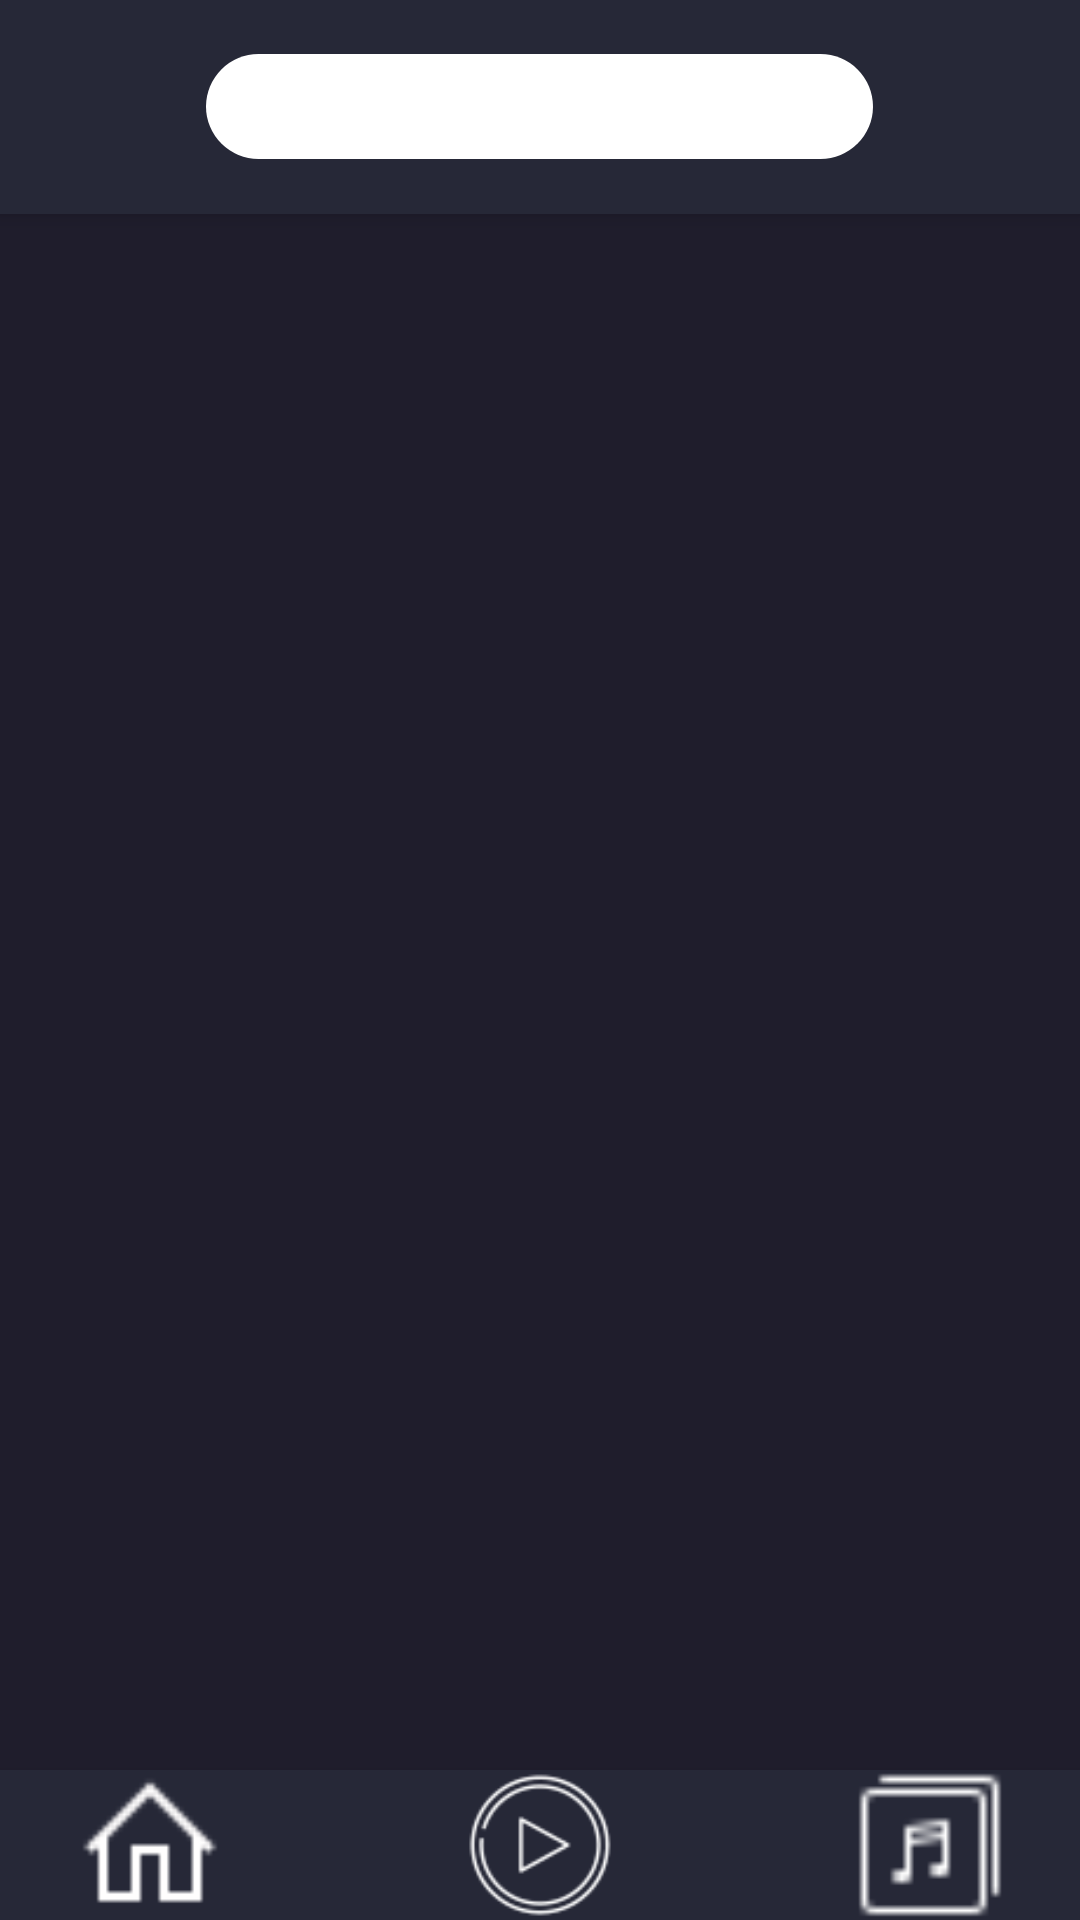

Here is an Android app screen rendered from its layout file. Give the layout XML and the strings, colors and styles it references.
<!-- AndroidManifest.xml: application theme Theme.Design.NoActionBar -->
<!-- res/layout/activity_main.xml -->
<?xml version="1.0" encoding="utf-8"?>
<LinearLayout xmlns:android="http://schemas.android.com/apk/res/android"
    android:id="@+id/toolbar"
    android:layout_width="match_parent"
    android:layout_height="match_parent"
    android:background="@color/colorPrimary"
    android:contentInsetStart="0dp"
    android:contentInsetEnd="0dp"
    android:orientation="vertical"
    >
    <include layout="@layout/headingbar_layout"
        />

    <ListView
        android:id="@+id/listView"
        android:layout_width="match_parent"
        android:layout_height="wrap_content"
        android:layout_weight="120"
        android:background="#1f1d2c" />
    
    <include layout="@layout/toolbar_layout" />


</LinearLayout>
<!-- res/layout/headingbar_layout.xml (included above) -->
<?xml version="1.0" encoding="utf-8"?>
<LinearLayout xmlns:android="http://schemas.android.com/apk/res/android"

    android:id="@+id/toolbar"
    android:layout_width="match_parent"
    android:layout_height="50dp"
    android:layout_weight="5"
    android:background="#262837"
    android:contentInsetStart="0dp"
    android:contentInsetEnd="0dp"
    android:elevation="4dp"
    android:gravity="center"
    android:orientation="horizontal">

        <ImageView
            android:id="@+id/home_icon"
            android:layout_width="35dp"
            android:layout_height="35dp"
            android:layout_gravity="center_vertical"
            android:layout_weight="1"
            android:src="@drawable/music" />

        <SearchView
            android:id="@+id/search_tool"
            android:layout_width="wrap_content"
            android:layout_height="35dp"
            android:layout_weight="5"
            android:background="@drawable/search_bar_background"
            android:ems="10"
            android:hint="Find song"
            android:inputType="textPersonName"
            android:paddingLeft="5dp"
            android:textColor="@color/black" />

        <ImageView
            android:id="@+id/playlist_icon"
            android:layout_width="35dp"
            android:layout_height="35dp"
            android:layout_gravity="center_vertical"
            android:layout_weight="1"
            android:src="@drawable/alarm" />


</LinearLayout>
<!-- res/layout/toolbar_layout.xml (included above) -->
<?xml version="1.0" encoding="utf-8"?>
<LinearLayout xmlns:android="http://schemas.android.com/apk/res/android"
    xmlns:tools="http://schemas.android.com/tools"
    android:id="@+id/toolbar"
    android:layout_width="fill_parent"
    android:layout_height="50dp"
    android:background="#262837"
    android:contentInsetStart="0dp"
    android:contentInsetEnd="0dp"
    android:elevation="4dp"
    android:gravity="center"
    android:orientation="horizontal">

    <Button
        android:id="@+id/home_btn"
        android:layout_width="50dp"
        android:layout_height="50dp"
        android:layout_gravity="center_vertical"
        android:background="@drawable/icons8home32"
        android:onClick="homeClicked"
        tools:ignore="SpeakableTextPresentCheck" />

    <Button
        android:id="@+id/play_btn"
        android:layout_width="50dp"
        android:layout_height="50dp"
        android:layout_gravity="center_vertical"
        android:layout_marginLeft="80dp"
        android:layout_marginRight="80dp"
        android:background="@drawable/icons8play64"
        android:onClick="playClicked"
        tools:ignore="SpeakableTextPresentCheck" />

    <Button
        android:id="@+id/album_btn"
        android:layout_width="50dp"
        android:layout_height="50dp"
        android:layout_gravity="center"
        android:background="@drawable/icons8album24"
        android:onClick="albumClicked"
        tools:ignore="SpeakableTextPresentCheck" />


</LinearLayout>
<!-- resources referenced by this layout -->
<resources>
  <color name="black">#FF000000</color>
  <color name="colorPrimary">#2196F3</color>
  <!-- drawable icons8album24: png bitmap (drawable, 254 bytes) -->
  <!-- drawable icons8home32: png bitmap (drawable, 278 bytes) -->
  <!-- drawable icons8play64: png bitmap (drawable, 2333 bytes) -->
  <!-- drawable search_bar_background (drawable) -->
  <?xml version="1.0" encoding="utf-8"?>
  <selector xmlns:android="http://schemas.android.com/apk/res/android">
      <item>
          <shape xmlns:android="http://schemas.android.com/apk/res/android"
              android:shape="rectangle">
              <solid android:color="@color/white"/>
              <corners android:radius="100dp"/>
          </shape>
      </item>
  </selector>
  <color name="white">#FFFFFFFF</color>
</resources>
